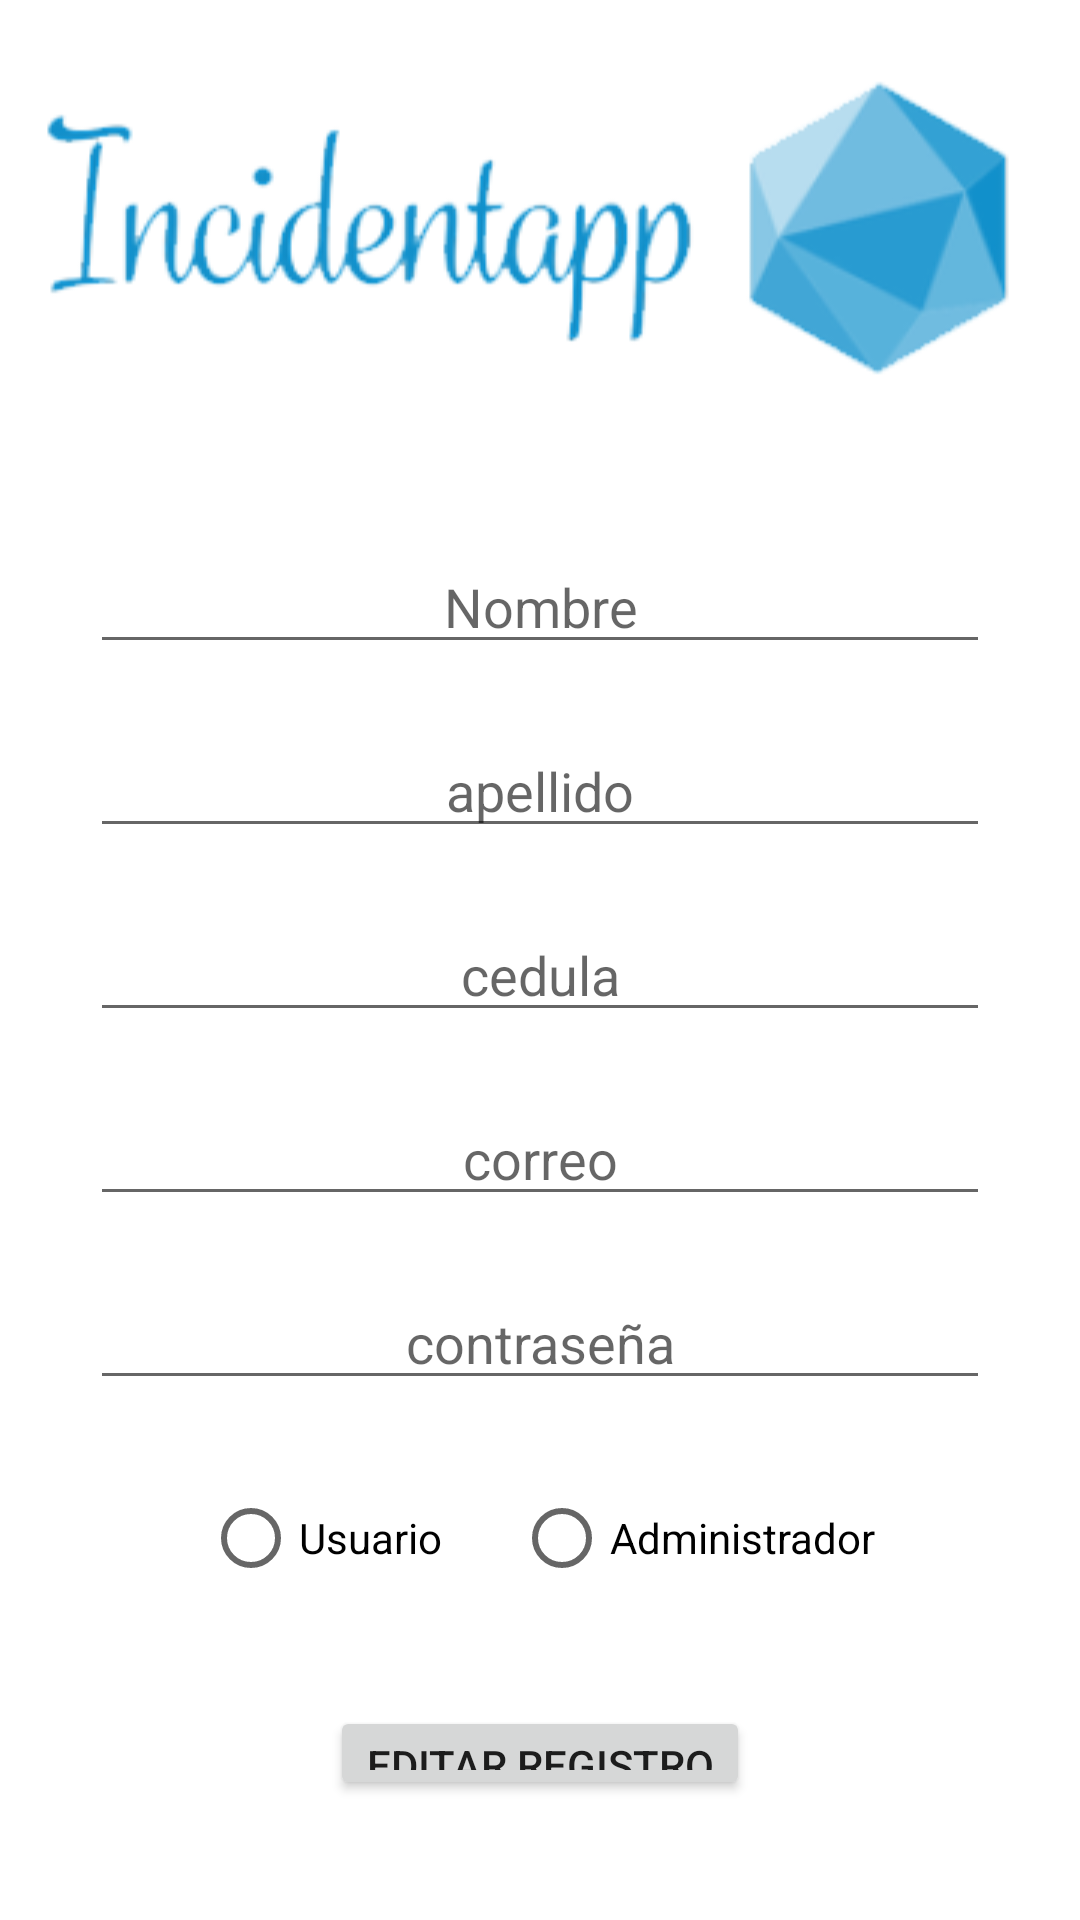

This screen was rendered from an Android layout file. Write that file and the resources it references.
<!-- AndroidManifest.xml: application theme Theme.IncidentApp -->
<!-- res/layout/activity_editar_empleado.xml -->
<?xml version="1.0" encoding="utf-8"?>
<androidx.constraintlayout.widget.ConstraintLayout xmlns:android="http://schemas.android.com/apk/res/android"
    xmlns:app="http://schemas.android.com/apk/res-auto"
    xmlns:tools="http://schemas.android.com/tools"
    android:layout_width="match_parent"
    android:layout_height="match_parent"
    tools:context=".EditarEmpleado">

    <LinearLayout
        android:layout_width="match_parent"
        android:layout_height="match_parent"
        android:orientation="vertical">

        <LinearLayout
            android:orientation="vertical"
            android:gravity="center_horizontal"
            android:layout_width="match_parent"
            android:layout_height="wrap_content">

            <FrameLayout
                android:id="@+id/fl_header_image2"
                android:scrollbarSize="50dp"
                android:layout_width="wrap_content"
                app:layout_constraintEnd_toEndOf="parent"
                app:layout_constraintStart_toStartOf="parent"
                app:layout_constraintTop_toTopOf="parent"
                android:layout_height="wrap_content">

                <ImageView
                    android:layout_width="match_parent"
                    android:layout_height="150dp"
                    android:layout_gravity="center"
                    android:contentDescription="@string/app_name"
                    android:scaleType="fitCenter"
                    android:src="@drawable/logo"/>
            </FrameLayout>

        </LinearLayout>

        <LinearLayout
            android:layout_width="match_parent"
            android:layout_height="wrap_content"
            android:orientation="vertical"
            android:layout_margin="20dp">

            <EditText
                android:id="@+id/txt_nombreE"
                android:layout_width="match_parent"
                android:layout_height="wrap_content"
                android:layout_margin="10dp"
                android:hint="Nombre"
                android:gravity="center"/>

            <EditText
                android:id="@+id/txt_apellidoE"
                android:layout_width="match_parent"
                android:layout_height="wrap_content"
                android:layout_margin="10dp"
                android:hint="apellido"
                android:gravity="center"/>

            <EditText
                android:id="@+id/txt_cedulaE"
                android:layout_width="match_parent"
                android:layout_height="wrap_content"
                android:layout_margin="10dp"
                android:hint="cedula"
                android:gravity="center"/>

            <EditText
                android:id="@+id/txt_mailE"
                android:layout_width="match_parent"
                android:layout_height="wrap_content"
                android:layout_margin="10dp"
                android:hint="correo"
                android:gravity="center"/>

            <EditText
                android:id="@+id/txt_contraseñaE"
                android:layout_width="match_parent"
                android:layout_height="wrap_content"
                android:layout_margin="10dp"
                android:inputType="textWebPassword"
                android:hint="contraseña"
                android:gravity="center"/>

            <RadioGroup
                android:layout_width="match_parent"
                android:layout_height="wrap_content"
                android:orientation="horizontal"
                android:gravity="center">

                <RadioButton
                    android:id="@+id/rb_usuE"
                    android:layout_width="wrap_content"
                    android:layout_height="wrap_content"
                    android:layout_margin="12dp"
                    android:text="Usuario"/>

                <RadioButton
                    android:id="@+id/rb_adminE"
                    android:layout_width="wrap_content"
                    android:layout_height="wrap_content"
                    android:layout_margin="12dp"
                    android:text="Administrador"/>

            </RadioGroup>

            <Button
                android:id="@+id/btn_validar_registroE"
                android:layout_width="wrap_content"
                android:layout_height="wrap_content"
                android:layout_gravity="center"
                android:layout_margin="20dp"
                android:text="Editar Registro" />

        </LinearLayout>

    </LinearLayout>

</androidx.constraintlayout.widget.ConstraintLayout>
<!-- resources referenced by this layout -->
<resources>
  <!-- drawable logo: png bitmap (drawable, 23625 bytes) -->
  <string name="app_name">IncidentApp</string>
  <style name="Theme.IncidentApp" parent="Theme.MaterialComponents.DayNight.NoActionBar">
          
          <item name="colorPrimary">@color/purple_500</item>
          <item name="colorPrimaryVariant">@color/purple_700</item>
          <item name="colorOnPrimary">@color/white</item>
          
          <item name="colorSecondary">@color/teal_200</item>
          <item name="colorSecondaryVariant">@color/teal_700</item>
          <item name="colorOnSecondary">@color/black</item>
          
          <item name="android:statusBarColor" tools:targetApi="l">?attr/colorPrimaryVariant</item>
          
      </style>
  <!-- not gathered from this repository: default colours our renderer supplied (Android Studio template values) -->
  <color name="purple_500">#FF6200EE</color>
  <color name="purple_700">#FF3700B3</color>
  <color name="teal_200">#FF03DAC5</color>
  <color name="teal_700">#FF018786</color>
  <color name="black">#FF000000</color>
  <color name="white">#FFFFFFFF</color>
</resources>
